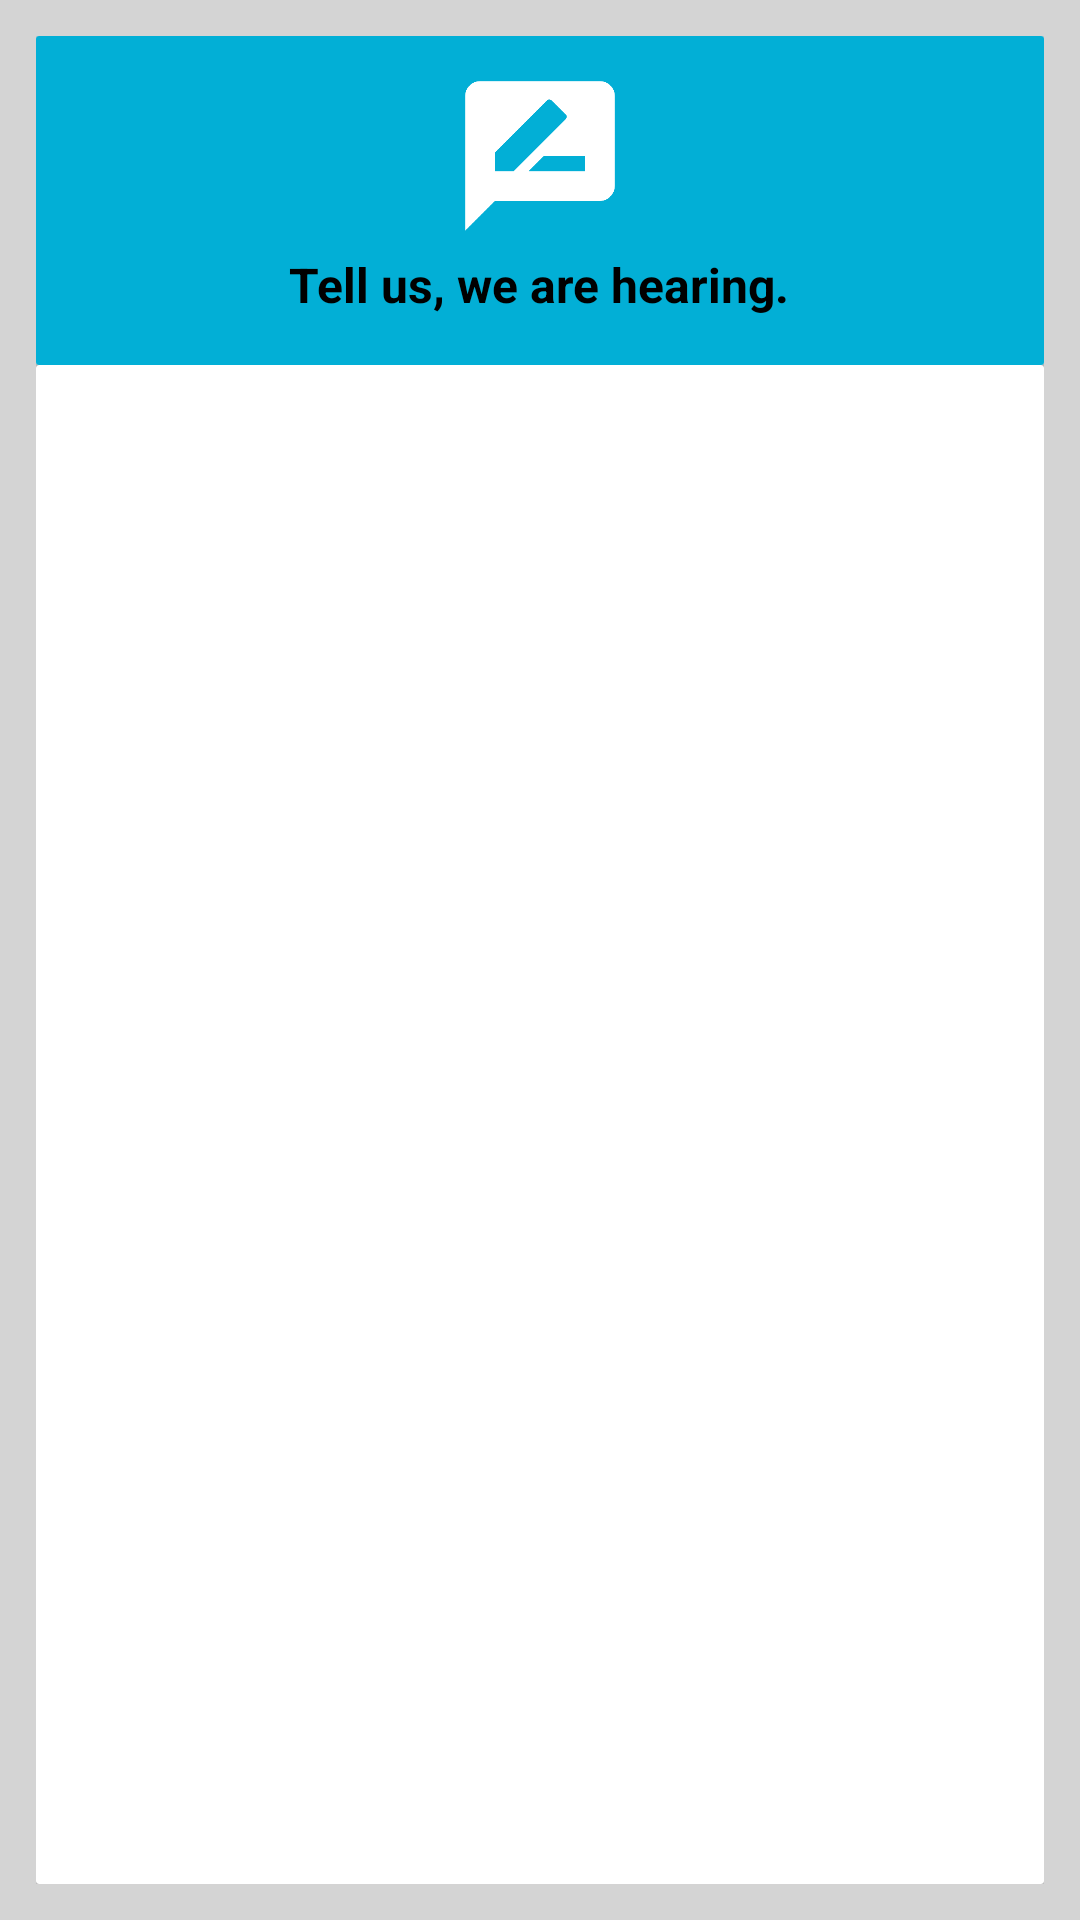

Here is an Android app screen rendered from its layout file. Give the layout XML and the strings, colors and styles it references.
<!-- AndroidManifest.xml: application theme NedusoftTheme -->
<!-- res/layout/activity_feedback.xml -->
<?xml version="1.0" encoding="utf-8"?>
<RelativeLayout xmlns:android="http://schemas.android.com/apk/res/android"
    xmlns:app="http://schemas.android.com/apk/res-auto"
    xmlns:tools="http://schemas.android.com/tools"
    android:layout_width="match_parent"
    android:layout_height="match_parent"
    android:padding="@dimen/fragment_margin"
    android:background="@color/colorActivityBackground"
    tools:context="com.nexusinfo.nedusoft.ui.activities.FeedbackActivity">

    <android.support.v7.widget.CardView
        android:id="@+id/cardView_feedback1"
        android:layout_width="match_parent"
        android:layout_height="wrap_content"
        app:cardCornerRadius="@dimen/card_corner_radius">

        <LinearLayout
            android:layout_width="match_parent"
            android:layout_height="wrap_content"
            android:background="@color/colorPrimary"
            android:orientation="vertical">

            <ImageView
                android:layout_width="50dp"
                android:layout_height="50dp"
                android:layout_gravity="center"
                android:layout_marginTop="15dp"
                android:layout_marginBottom="5dp"
                android:src="@drawable/ic_feedback_white" />

            <TextView
                android:layout_width="wrap_content"
                android:layout_height="wrap_content"
                style="@style/NedusoftTheme.TextViewLabel"
                android:layout_marginTop="2dp"
                android:layout_marginBottom="16dp"
                android:layout_marginLeft="0dp"
                android:layout_gravity="center"
                android:textColor="@color/colorTextWhite"
                android:text="Tell us, we are hearing."/>

        </LinearLayout>

    </android.support.v7.widget.CardView>

    <android.support.v7.widget.CardView
        android:layout_width="match_parent"
        android:layout_height="match_parent"
        android:layout_below="@id/cardView_feedback1"
        app:cardCornerRadius="@dimen/card_corner_radius">

        <ListView
            android:id="@+id/listView_feedback"
            android:layout_width="match_parent"
            android:layout_height="match_parent"
            android:paddingTop="8dp"
            tools:listitem="@layout/listitem_feedback"
            android:scrollbars="none"/>

    </android.support.v7.widget.CardView>

</RelativeLayout>
<!-- res/layout/listitem_feedback.xml (included above) -->
<?xml version="1.0" encoding="utf-8"?>
<android.support.design.widget.CoordinatorLayout
    xmlns:android="http://schemas.android.com/apk/res/android" android:layout_width="match_parent"
    android:layout_height="match_parent">

    <RelativeLayout
        android:layout_width="match_parent"
        android:layout_height="wrap_content"
        android:layout_marginLeft="12dp"
        android:layout_marginRight="12dp"
        android:layout_marginTop="8dp"
        android:layout_marginBottom="12dp">

        <ImageView
            android:id="@+id/imageView_feedback"
            android:layout_width="50dp"
            android:layout_height="50dp"
            android:layout_alignParentStart="true"
            android:layout_alignParentTop="true"
            android:layout_marginRight="12dp"
            android:src="@drawable/nedusoft_slider_logo" />

        <TextView
            android:id="@+id/textView_feedback_title"
            android:layout_width="wrap_content"
            android:layout_height="wrap_content"
            android:layout_alignTop="@+id/imageView_feedback"
            android:layout_toEndOf="@+id/imageView_feedback"
            android:layout_alignRight="@id/imageView_attachment1"
            android:layout_marginRight="28dp"
            android:textColor="@color/colorTextBlack"
            android:textSize="16sp"
            android:text="Give feedback to Nedusoft" />

        <TextView
            android:id="@+id/textView_feedback_description"
            android:layout_width="wrap_content"
            android:layout_height="wrap_content"
            android:layout_below="@+id/textView_feedback_title"
            android:layout_toEndOf="@+id/imageView_feedback"
            android:layout_marginRight="28dp"
            android:layout_marginBottom="8dp"
            android:text="We need your help to improve ourselves." />

    </RelativeLayout>

</android.support.design.widget.CoordinatorLayout>
<!-- resources referenced by this layout -->
<resources>
  <color name="colorActivityBackground">#d4d4d4</color>
  <color name="colorPrimary">#02afd6</color>
  <color name="colorTextBlack">#000000</color>
  <dimen name="card_corner_radius">1dp</dimen>
  <dimen name="fragment_margin">12dp</dimen>
  <!-- drawable ic_feedback_white: png bitmap (drawable-v21, 2105 bytes) -->
  <style name="NedusoftTheme.TextViewLabel" parent="@android:style/Widget.TextView">
          <item name="android:textStyle">bold</item>
          <item name="android:textColor">@color/colorTextBlack</item>
          <item name="android:textSize">16sp</item>
          <item name="android:layout_marginTop">8dp</item>
          <item name="android:layout_width">wrap_content</item>
          <item name="android:layout_height">wrap_content</item>
      </style>
  <style name="NedusoftTheme" parent="AppTheme" />
  <style name="AppTheme" parent="Theme.AppCompat.Light.DarkActionBar">
          
          <item name="colorPrimary">@color/colorPrimary</item>
          <item name="colorPrimaryDark">@color/colorPrimaryDark</item>
          <item name="colorAccent">@color/colorAccent</item>
      </style>
  <color name="colorPrimaryDark">#0287c6</color>
  <color name="colorAccent">#02afd6</color>
</resources>
